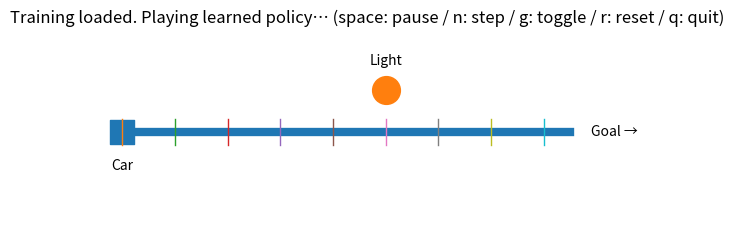

The matplotlib source for this figure:
#!/usr/bin/env python3
"""
一个极简的 Q-learning 示例：在一段直线路上驶向终点，途中遇到一个按红/绿循环变化的红绿灯。

核心概念
- 状态 state: (pos, light) = (车辆当前位置, 当前是否为绿灯: 0/1)
- 动作 action: 0=STOP（原地等待），1=GO（前进一格）
- 奖励 reward:
    - 靠近红灯却闯红灯（在灯前一格或灯位及之后且红灯时选择 GO）→ 大额惩罚 -10
    - 等待（STOP）→ 轻微惩罚 -0.1（鼓励尽快通过）
    - 抵达终点 → 奖励 +5
- 目标: 通过 Q-learning 学到一个策略，在尽可能少的时间内安全通过红绿灯到达终点。

可视化与交互
- 空格：暂停/继续
- n：单步推进一帧（暂停时也可强制走一步）
- g：在“学到的策略”和“随机策略”之间切换
- r：重置环境
- q：退出可视化窗口
"""

import numpy as np
import matplotlib.pyplot as plt
from matplotlib.animation import FuncAnimation
from dataclasses import dataclass

# ---- 环境定义 ----
@dataclass
class TLConfig:
    road_len: int = 8          # 位置0..road_len，越过即到达
    light_pos: int = 5         # 红绿灯位置
    cycle_red: int = 20        # 红灯时长（tick）
    cycle_green: int = 20      # 绿灯时长（tick）
    max_steps: int = 60
    gamma: float = 0.95
    """交通灯环境的超参数配置。

    字段说明：
    - road_len: 道路长度；当 pos >= road_len 视为到达终点
    - light_pos: 红绿灯所在的位置坐标
    - cycle_red/cycle_green: 红/绿灯各自持续的 tick 数；二者周期相加构成完整循环
    - max_steps: 单回合的最大步数（防止无限循环）
    - gamma: 折扣因子（训练时也会传入 train_q）
    """

class TrafficLightEnv:
    # 动作：0=STOP，1=GO（前进1格）
    def __init__(self, cfg=TLConfig()):
        self.cfg = cfg
        self.t = 0
        self.pos = 0
        self.done = False
        """一个极简可离散化的交通灯环境。

        状态空间（离散）：
        - 位置 pos ∈ {0, 1, ..., road_len}
        - 灯色 light ∈ {0=Red, 1=Green}
        组合后总状态数为 (road_len+1) * 2。

        动作空间（离散）：
        - 0: STOP（等待）
        - 1: GO（向前移动 1 格）
        """

    def reset(self):
        self.t = 0
        self.pos = 0
        self.done = False
        return self._obs()
        """重置环境到初始状态并返回观测。"""

    def _is_green(self):
        phase = self.t % (self.cfg.cycle_red + self.cfg.cycle_green)
        return phase >= self.cfg.cycle_red
        """根据当前时间步 t 判断是否处于绿灯相位。"""

    def step(self, a):
        assert not self.done
        reward = 0.0

        if a == 1:  # GO
            # 接近灯且红灯则重罚；否则前进一步
            if (self.pos >= self.cfg.light_pos - 1) and (not self._is_green()):
                reward -= 10.0
            else:
                self.pos += 1
        else:       # STOP
            reward -= 0.1  # 等待的小惩罚

        if self.pos >= self.cfg.road_len:
            reward += 5.0
            self.done = True

        self.t += 1
        if self.t >= self.cfg.max_steps:
            self.done = True

        return self._obs(), reward, self.done, {}
        """执行一步交互。

        参数：
        - a: int, 动作（0=STOP, 1=GO）

        返回：
        - obs: tuple[int, int], (pos, is_green)
        - reward: float
        - done: bool, 是否回合结束
        - info: dict, 预留信息（此处为空字典）
        """

    def _obs(self):
        return (self.pos, 1 if self._is_green() else 0)
        """将环境内部状态转换为外部观测：位置与灯色（0/1）。"""

    @property #@property 装饰器将方法变为属性调用
    def n_states(self):
        return (self.cfg.road_len + 1) * 2
        """离散状态总数。"""

    @property #@property 装饰器将方法变为属性调用
    def n_actions(self):
        return 2
        """离散动作总数（STOP/GO）。"""

    def s2i(self, s):
        pos, lg = s
        return pos * 2 + lg
        """将 (pos, light) 的二元离散状态映射为一个索引，用于索引 Q 表。"""

# Q-learning快速训练
def train_q(env, episodes=320, alpha=0.5, gamma=0.95, eps_start=1.0, eps_end=0.05, eps_decay=0.985):
    Q = np.zeros((env.n_states, env.n_actions), dtype=np.float32)
    eps = eps_start
    """使用无模型 Q-learning 在离散状态-动作空间上学习 Q 表。

    参数：
    - env: TrafficLightEnv 实例
    - episodes: 训练回合数
    - alpha: 学习率（0~1）
    - gamma: 折扣因子（0~1）
    - eps_start/eps_end/eps_decay: ε-greedy 探索策略参数

    算法要点：
    - 动作选择：以概率 ε 随机探索，否则选择 Q 最大的贪心动作
    - Q 更新：Q[s,a] ← (1-α)Q[s,a] + α (r + γ max_a' Q[s',a'])
    - 每个 episode 结束后将 ε 按衰减率下降，最低不低于 eps_end
    """
    for _ in range(episodes):
        s = env.reset()
        while True:
            si = env.s2i(s)
            if np.random.rand() < eps:
                a = np.random.randint(env.n_actions)
            else:
                a = int(np.argmax(Q[si]))
            ns, r, done, _ = env.step(a)
            ni = env.s2i(ns)
            Q[si, a] = (1 - alpha) * Q[si, a] + alpha * (r + gamma * np.max(Q[ni]))
            s = ns
            if done:
                break
        eps = max(eps_end, eps * eps_decay)
    return Q

# 可视化绘制
class TLRenderer:
    def __init__(self, env, Q):
        self.env = env
        self.Q = Q
        self.use_learned_policy = True  # g键切换
        self.paused = False             # 空格切换
        self.fig, self.ax = plt.subplots(figsize=(7, 2.4))
        self._setup_canvas()
        self._connect_keys()
        """基于 matplotlib 的简单动画渲染器，用于演示学到的策略效果。"""

    def _setup_canvas(self):
        cfg = self.env.cfg
        self.ax.plot([0, cfg.road_len + 0.5], [0, 0], linewidth=6)   # 道路
        for p in range(cfg.road_len + 1):
            self.ax.plot([p, p], [-0.15, 0.15], linewidth=1)        # 刻度
        # 车（正方形点）
        self.car = self.ax.scatter([self.env.pos], [0], s=300, marker="s")
        self.car_label = self.ax.text(self.env.pos, -0.45, "Car", ha="center")
        # 红绿灯
        self.light = self.ax.scatter([cfg.light_pos], [0.5], s=400)
        self.light_txt = self.ax.text(cfg.light_pos, 0.85, "Light", ha="center", va="center")
        # 终点提示
        self.ax.text(cfg.road_len + 0.9, 0, "Goal →", va="center")
        # 顶部标题（动态更新）
        self.title = self.ax.set_title("Training loaded. Playing learned policy… (space: pause / n: step / g: toggle / r: reset / q: quit)")
        self.ax.set_xlim(-0.5, cfg.road_len + 1.8)
        self.ax.set_ylim(-1.0, 1.2)
        self.ax.axis("off")

    def _connect_keys(self):
        self.fig.canvas.mpl_connect("key_press_event", self._on_key)

    def _on_key(self, event):
        if event.key == " ":
            self.paused = not self.paused
        elif event.key == "n":
            self._step_once(force=True)
        elif event.key == "r":
            self.env.reset()
            self._render_frame()
        elif event.key == "g":
            self.use_learned_policy = not self.use_learned_policy
        elif event.key == "q":
            plt.close(self.fig)
        """处理键盘事件，实现简单的人机交互。"""

    def _select_action(self, s):
        if self.use_learned_policy:
            return int(np.argmax(self.Q[self.env.s2i(s)]))
        else:
            return np.random.randint(self.env.n_actions)
        """根据当前模式（学到的策略/随机）选择动作。"""

    def _render_frame(self):
        cfg = self.env.cfg
        # 更新灯颜色
        is_green = self.env._is_green()
        self.light.set_color("green" if is_green else "red")
        # 更新车位置
        self.car.set_offsets([[self.env.pos, 0]])
        self.car_label.set_position((self.env.pos, -0.45))
        # 更新标题
        self.title.set_text(
            f"{'LEARNED' if self.use_learned_policy else 'RANDOM'} | "
            f"t={self.env.t} | pos={self.env.pos} | light={'Green' if is_green else 'Red'} "
            f"(space pause / n step / g toggle / r reset / q quit)"
        )
        """重绘当前帧的可视化元素。"""

    def _step_once(self, force=False):
        if self.env.done:
            self.env.reset()
        s = self.env._obs()
        a = self._select_action(s) if (force or not self.paused) else 0  # 暂停时n键会force走一步
        self.env.step(a)
        self._render_frame()
        """推进环境一步，并刷新画面。

        参数：
        - force: True 时无视 paused 状态强制推进一步（用于单步按键）
        """

    def anim_update(self, frame_idx):
        if not self.paused:
            self._step_once()
        return []
        """matplotlib 动画回调：若未暂停则持续推进。"""

def main():
    cfg = TLConfig()
    env_for_train = TrafficLightEnv(cfg)
    Q = train_q(env_for_train, episodes=320, alpha=0.5, gamma=cfg.gamma)

    # 用一个新的env用于展示（避免训练尾状态影响）
    env = TrafficLightEnv(cfg)
    env.reset()

    renderer = TLRenderer(env, Q)
    # interval控制播放速度（毫秒）
    ani = FuncAnimation(renderer.fig, renderer.anim_update, interval=150, blit=False, cache_frame_data=False)
    plt.show()
    """训练一个 Q 表后，创建新的环境并以动画形式展示策略执行过程。"""

if __name__ == "__main__":
    main()


    
